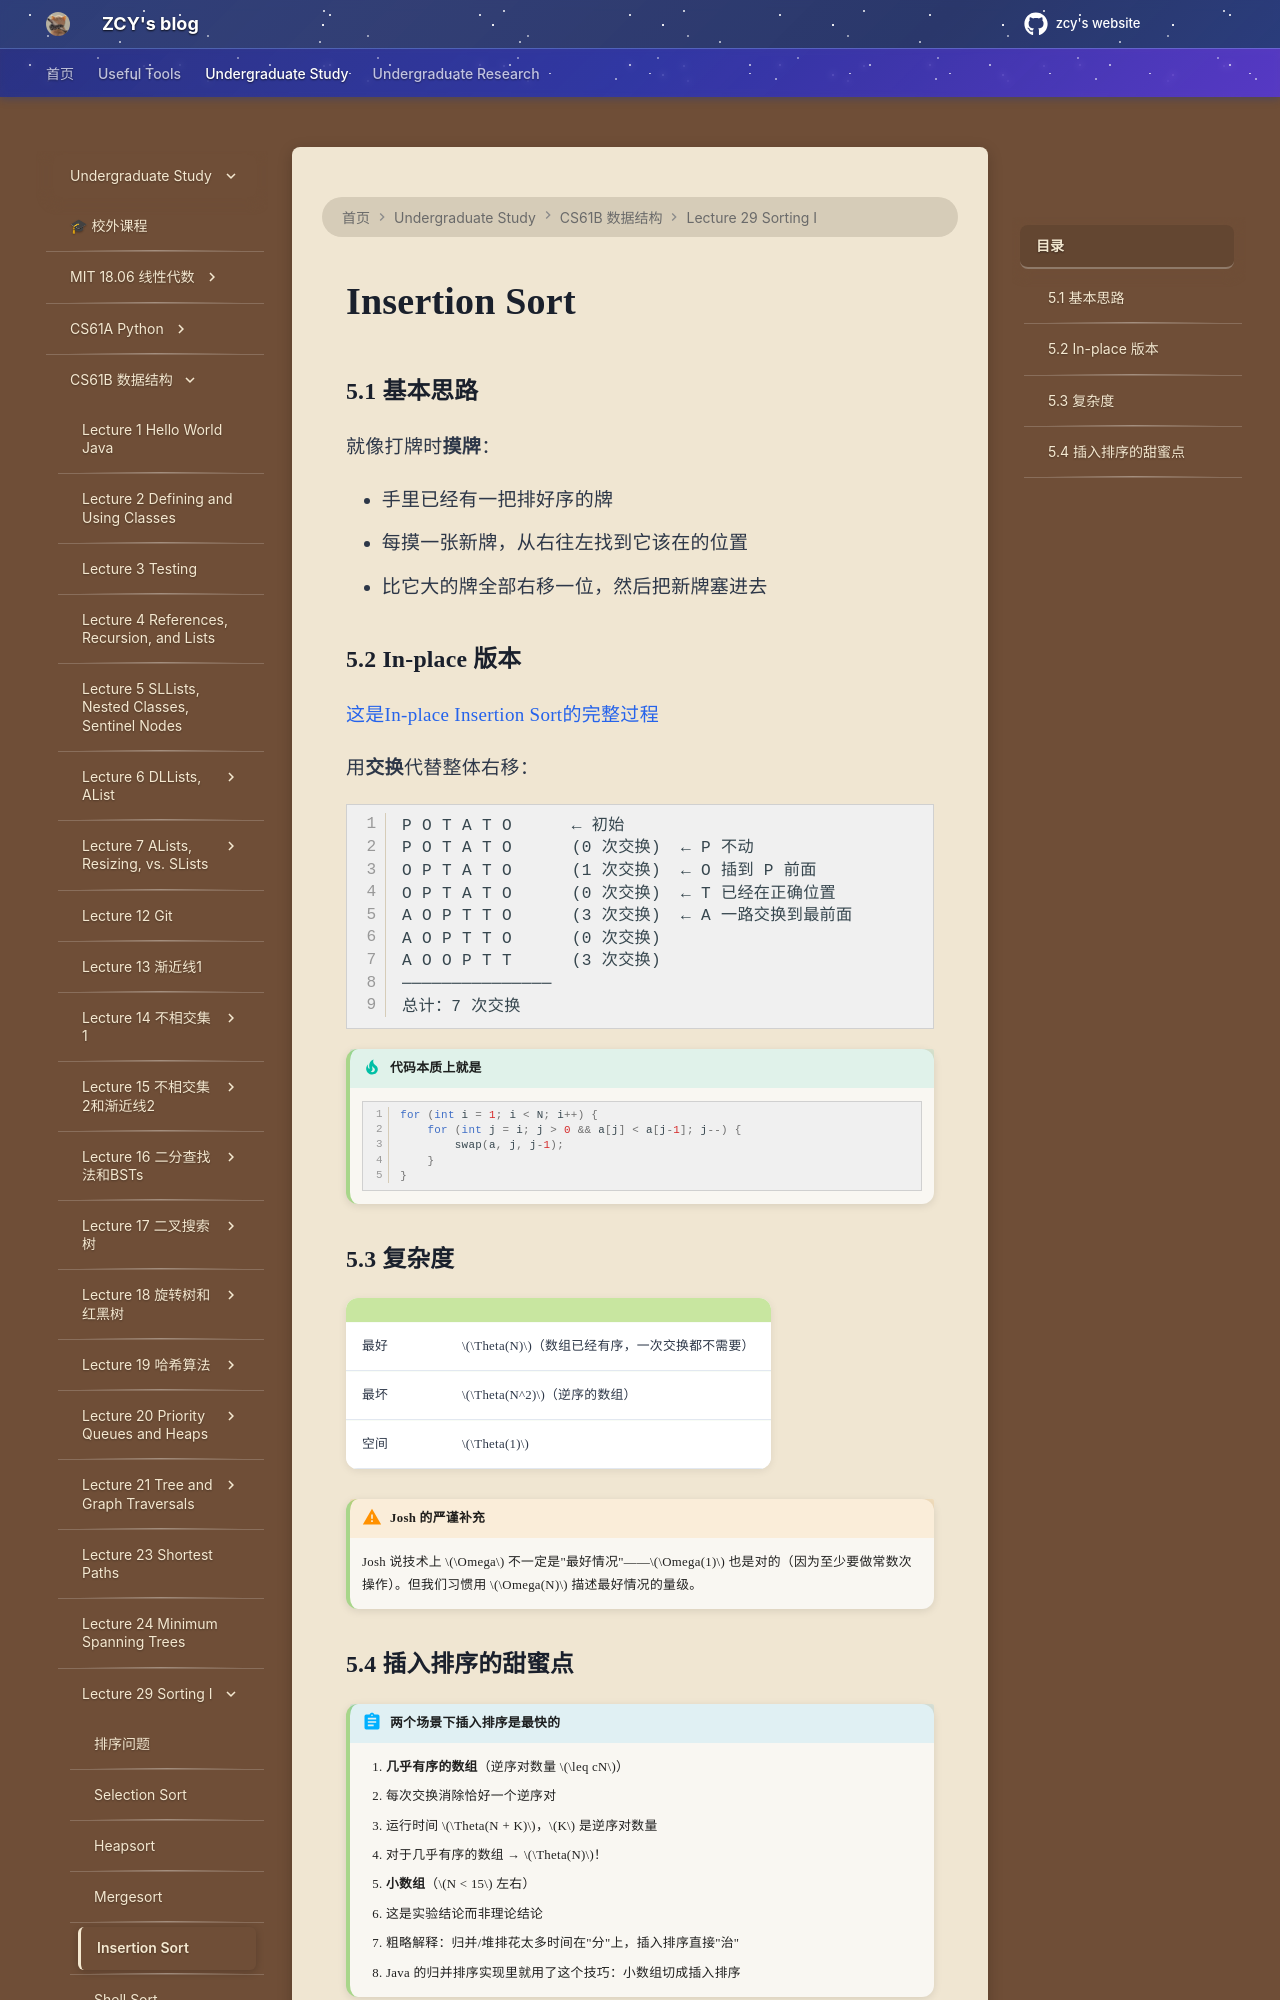

repository: mouchenmou/ZCY-s-website · page: 笔记本/CS61B/Lecture 29 Basic Sort/5. Insertion Sort/index.html · generator: mkdocs

### 5.1 基本思路

就像打牌时**摸牌**：

- 手里已经有一把排好序的牌
- 每摸一张新牌，从右往左找到它该在的位置
- 比它大的牌全部右移一位，然后把新牌塞进去

### 5.2 In-place 版本

[这是In-place Insertion Sort的完整过程](https://docs.google.com/presentation/d/10b9aRqpGJu8pUk8OpfqUIEEm8ou-zmmC7b_BE5wgNg0/edit?slide=id.g463de7561_042#slide=id.g463de7561_042)

用**交换**代替整体右移：

```
P O T A T O      ← 初始
P O T A T O      (0 次交换)  ← P 不动
O P T A T O      (1 次交换)  ← O 插到 P 前面
O P T A T O      (0 次交换)  ← T 已经在正确位置
A O P T T O      (3 次交换)  ← A 一路交换到最前面
A O P T T O      (0 次交换)
A O O P T T      (3 次交换)
───────────────
总计：7 次交换
```

!!! tip "代码本质上就是"
    ```java
    for (int i = 1; i < N; i++) {
        for (int j = i; j > 0 && a[j] < a[j-1]; j--) {
            swap(a, j, j-1);
        }
    }
    ```

### 5.3 复杂度

| | |
|---|---|
| 最好 | $\Theta(N)$（数组已经有序，一次交换都不需要） |
| 最坏 | $\Theta(N^2)$（逆序的数组） |
| 空间 | $\Theta(1)$ |

!!! warning "Josh 的严谨补充"
    Josh 说技术上 $\Omega$ 不一定是"最好情况"——$\Omega(1)$ 也是对的（因为至少要做常数次操作）。但我们习惯用 $\Omega(N)$ 描述最好情况的量级。
